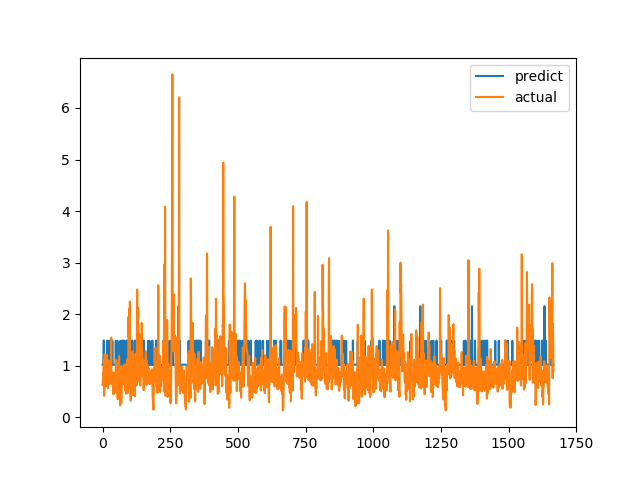

Source data for this figure (header and first rows):
predict, actual
1.019, 0.6238
1.019, 0.6915
1.02, 0.8558
1.019, 0.7094
1.487, 1.015
1.487, 1.116
1.019, 0.4183
1.019, 1.002
1.019, 1.219
1.019, 1.143
1.019, 0.6528
1.019, 0.6747
1.019, 0.601
1.019, 0.6695
1.019, 0.6538
1.019, 0.7814
1.019, 1.206
1.487, 0.8469
1.019, 0.8286
1.019, 0.6482
1.019, 0.5624
1.019, 0.7183
1.019, 1.1
1.019, 0.9542
1.482, 0.729
1.019, 0.6694
1.02, 0.8631
1.488, 0.6465
1.019, 0.8223
1.019, 0.9236
1.019, 0.8301
1.487, 1.067
1.019, 1.546
1.487, 0.6827
1.019, 0.6386
1.019, 0.6464
1.487, 0.6881
1.019, 0.7274
1.019, 0.65
1.019, 0.8694
1.019, 0.4409
1.019, 0.4519
1.019, 0.7575
1.019, 0.4952
1.019, 0.6851
1.019, 0.7244
1.019, 0.8654
1.019, 0.74
1.019, 0.8071
1.482, 0.8204
1.019, 1.114
1.019, 1.109
1.019, 0.4751
1.019, 1.039
1.019, 0.9458
1.482, 0.7878
1.019, 0.3505
1.019, 0.9368
1.019, 0.9868
1.019, 0.647
... 1,607 more rows
